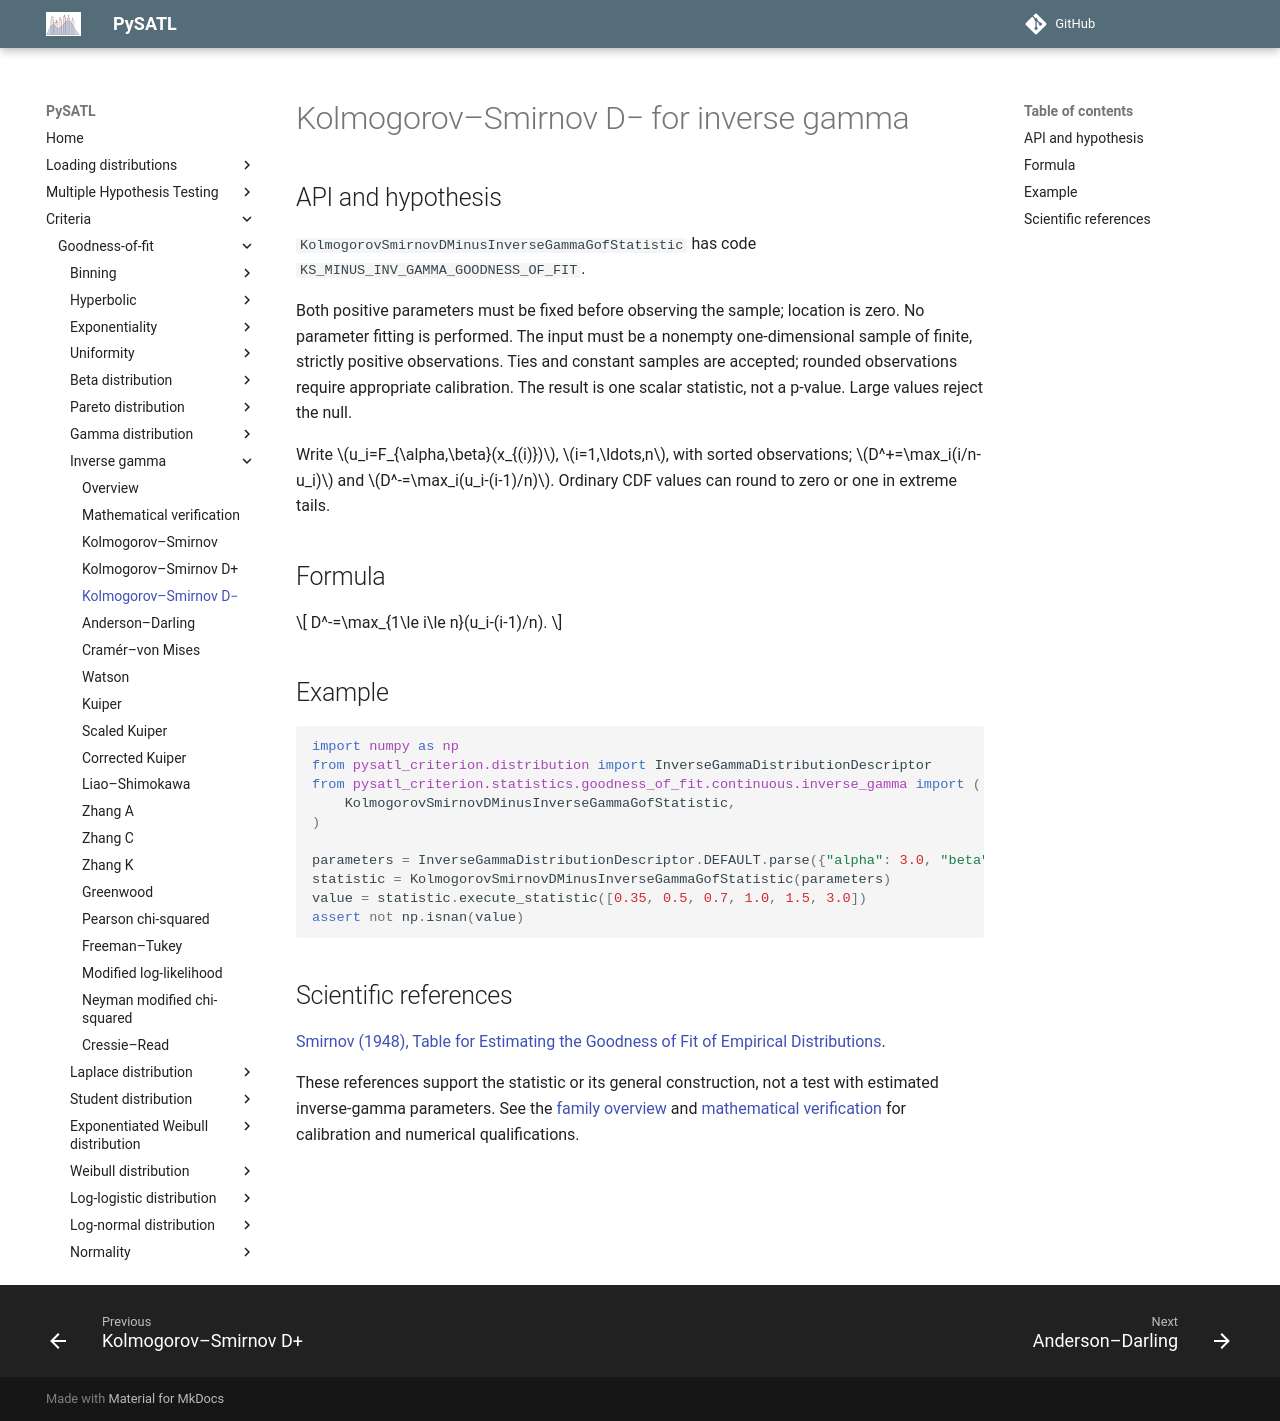

repository: PySATL/pysatl-criterion · page: en/main/criteria/goodness-of-fit/inverse-gamma/kolmogorov_smirnov_d_minus_inverse_gamma_criterion/index.html · generator: mkdocs

# Kolmogorov–Smirnov D− for inverse gamma

## API and hypothesis

`KolmogorovSmirnovDMinusInverseGammaGofStatistic` has code `KS_MINUS_INV_GAMMA_GOODNESS_OF_FIT`.

Both positive parameters must be fixed before observing the sample; location is zero. No parameter fitting is performed. The input must be a nonempty one-dimensional sample of finite, strictly positive observations. Ties and constant samples are accepted; rounded observations require appropriate calibration. The result is one scalar statistic, not a p-value. Large values reject the null.

Write $u_i=F_{\alpha,\beta}(x_{(i)})$, $i=1,\ldots,n$, with sorted observations; $D^+=\max_i(i/n-u_i)$ and $D^-=\max_i(u_i-(i-1)/n)$. Ordinary CDF values can round to zero or one in extreme tails.

## Formula

$$
D^-=\max_{1\le i\le n}(u_i-(i-1)/n).
$$

## Example

```python
import numpy as np
from pysatl_criterion.distribution import InverseGammaDistributionDescriptor
from pysatl_criterion.statistics.goodness_of_fit.continuous.inverse_gamma import (
    KolmogorovSmirnovDMinusInverseGammaGofStatistic,
)

parameters = InverseGammaDistributionDescriptor.DEFAULT.parse({"alpha": 3.0, "beta": 2.0})
statistic = KolmogorovSmirnovDMinusInverseGammaGofStatistic(parameters)
value = statistic.execute_statistic([0.35, 0.5, 0.7, 1.0, 1.5, 3.0])
assert not np.isnan(value)
```

## Scientific references

[Smirnov (1948), Table for Estimating the Goodness of Fit of Empirical Distributions](https://doi.org/10.1214/aoms/1177730256).

These references support the statistic or its general construction, not a test
with estimated inverse-gamma parameters. See the [family overview](index.md)
and [mathematical verification](mathematical-validation.md) for calibration
and numerical qualifications.
